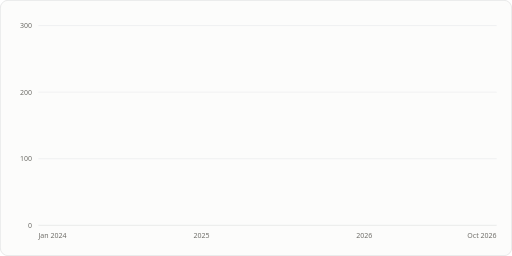
t = 0.00 s
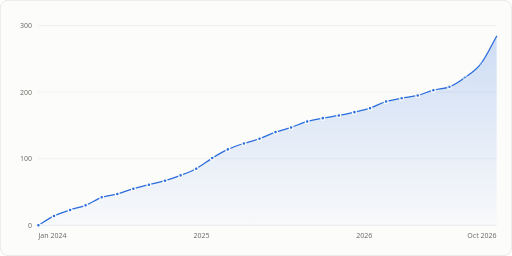
t = 1.60 s
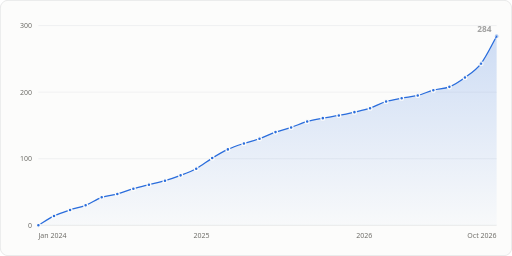
t = 1.73 s
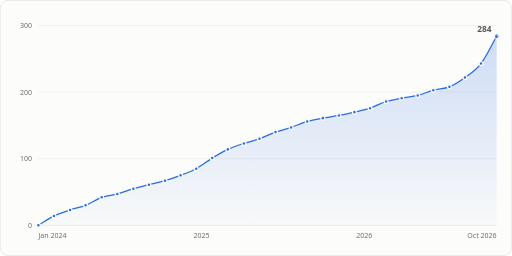
t = 1.85 s
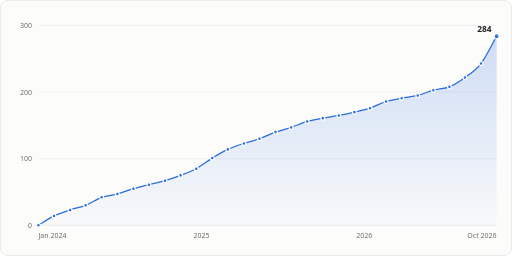
t = 1.98 s
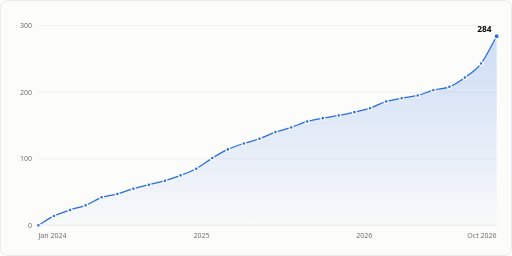
t = 2.10 s

The animated SVG that drew these frames (rendered in a browser with its animation timeline set to each time). Animation: 3 CSS @keyframes rules; one cycle of 2.10 s.

<svg xmlns="http://www.w3.org/2000/svg" width="800" height="400" viewBox="0 0 800 400" role="img" aria-labelledby="title desc">
<title id="title">Stars over time</title>
<desc id="desc">Stars over time: 284 stargazers on 2026-10-25.</desc>
<style>.gs-draw{animation:gs-draw 1.6s linear backwards}@keyframes gs-draw{from{stroke-dasharray:1;stroke-dashoffset:1}to{stroke-dasharray:1;stroke-dashoffset:0}}.gs-fade{animation:gs-fade .5s ease-out backwards}@keyframes gs-fade{from{opacity:0}to{opacity:1}}.gs-pop{animation:gs-pop .25s ease-out backwards;transform-box:fill-box;transform-origin:center}@keyframes gs-pop{from{opacity:0;transform:scale(.4)}to{opacity:1;transform:scale(1)}}@media (prefers-reduced-motion: reduce){.gs-draw,.gs-fade,.gs-pop{animation:none!important}}</style>
<rect x="0.5" y="0.5" width="799" height="399" rx="12" fill="#fcfcfb" stroke="#dcdedf"/>
<g font-family='"IBM Plex Sans", system-ui, -apple-system, "Segoe UI", sans-serif' font-size="11" fill="#52514e" style="font-variant-numeric:tabular-nums">
<defs><linearGradient id="stars-fade" x1="0" y1="0" x2="0" y2="1"><stop stop-color="#2a6ddc" stop-opacity="0.22"/><stop offset="1" stop-color="#2a6ddc" stop-opacity="0.02"/></linearGradient></defs>
<line x1="60.0" x2="776.0" y1="352.0" y2="352.0" stroke="#dcdedf"/>
<text x="50.0" y="356.0" fill="#6f6e69" text-anchor="end">0</text>
<line x1="60.0" x2="776.0" y1="248.0" y2="248.0" stroke="#e8eaeb"/>
<text x="50.0" y="252.0" fill="#6f6e69" text-anchor="end">100</text>
<line x1="60.0" x2="776.0" y1="144.0" y2="144.0" stroke="#e8eaeb"/>
<text x="50.0" y="148.0" fill="#6f6e69" text-anchor="end">200</text>
<line x1="60.0" x2="776.0" y1="40.0" y2="40.0" stroke="#e8eaeb"/>
<text x="50.0" y="44.0" fill="#6f6e69" text-anchor="end">300</text>
<text x="60.0" y="372.0" fill="#6f6e69">Jan 2024</text>
<text x="314.9" y="372.0" fill="#6f6e69" text-anchor="middle">2025</text>
<text x="569.1" y="372.0" fill="#6f6e69" text-anchor="middle">2026</text>
<text x="776.0" y="372.0" fill="#6f6e69" text-anchor="end">Oct 2026</text>
<g class="gs-fade"><path d="M60.0 352.0C68.1 347.1 76.3 341.4 84.4 337.4C92.7 333.4 101.1 330.9 109.5 328.1C117.6 325.3 125.7 324.0 133.8 320.8C142.2 317.5 150.5 311.3 158.9 308.3C167.0 305.4 175.2 305.3 183.3 303.1C191.6 300.8 200.0 297.3 208.4 294.8C216.5 292.4 224.6 290.6 232.7 288.6C241.1 286.5 249.4 284.8 257.8 282.3C265.9 279.9 274.1 277.1 282.2 274.0C290.3 270.9 298.4 268.0 306.6 263.6C314.9 259.0 323.3 252.1 331.6 247.0C339.8 242.0 347.9 237.2 356.0 233.4C364.4 229.6 372.7 226.9 381.1 224.1C389.2 221.4 397.3 219.7 405.5 216.8C413.8 213.8 422.2 209.4 430.5 206.4C438.7 203.5 446.8 201.8 454.9 199.1C463.3 196.3 471.6 192.2 480.0 189.8C488.1 187.4 496.2 186.1 504.4 184.6C512.7 183.0 521.1 182.0 529.4 180.4C537.6 178.9 545.7 177.1 553.8 175.2C561.9 173.3 570.1 171.7 578.2 169.0C586.6 166.2 594.9 161.2 603.3 158.6C611.4 156.0 619.5 154.9 627.6 153.4C636.0 151.8 644.4 151.3 652.7 149.2C660.8 147.1 669.0 143.1 677.1 140.9C685.5 138.6 693.8 139.0 702.2 135.7C710.3 132.4 718.4 127.1 726.5 121.1C734.9 115.0 743.3 110.2 751.6 99.3C759.7 88.6 767.9 70.9 776.0 56.6L776.0 352.0L60.0 352.0Z" fill="url(#stars-fade)"/></g>
<g class="gs-draw"><path d="M60.0 352.0C68.1 347.1 76.3 341.4 84.4 337.4C92.7 333.4 101.1 330.9 109.5 328.1C117.6 325.3 125.7 324.0 133.8 320.8C142.2 317.5 150.5 311.3 158.9 308.3C167.0 305.4 175.2 305.3 183.3 303.1C191.6 300.8 200.0 297.3 208.4 294.8C216.5 292.4 224.6 290.6 232.7 288.6C241.1 286.5 249.4 284.8 257.8 282.3C265.9 279.9 274.1 277.1 282.2 274.0C290.3 270.9 298.4 268.0 306.6 263.6C314.9 259.0 323.3 252.1 331.6 247.0C339.8 242.0 347.9 237.2 356.0 233.4C364.4 229.6 372.7 226.9 381.1 224.1C389.2 221.4 397.3 219.7 405.5 216.8C413.8 213.8 422.2 209.4 430.5 206.4C438.7 203.5 446.8 201.8 454.9 199.1C463.3 196.3 471.6 192.2 480.0 189.8C488.1 187.4 496.2 186.1 504.4 184.6C512.7 183.0 521.1 182.0 529.4 180.4C537.6 178.9 545.7 177.1 553.8 175.2C561.9 173.3 570.1 171.7 578.2 169.0C586.6 166.2 594.9 161.2 603.3 158.6C611.4 156.0 619.5 154.9 627.6 153.4C636.0 151.8 644.4 151.3 652.7 149.2C660.8 147.1 669.0 143.1 677.1 140.9C685.5 138.6 693.8 139.0 702.2 135.7C710.3 132.4 718.4 127.1 726.5 121.1C734.9 115.0 743.3 110.2 751.6 99.3C759.7 88.6 767.9 70.9 776.0 56.6" fill="none" stroke="#2a6ddc" stroke-width="2" stroke-linejoin="round" stroke-linecap="round" pathLength="1"/></g>
<g class="gs-pop"><circle cx="60.0" cy="352.0" r="3" fill="#2a6ddc" stroke="#fcfcfb" stroke-width="2"><title>2024-01-01: 13 stars before the window</title></circle></g>
<g class="gs-pop" style="animation-delay:57ms"><circle cx="84.4" cy="337.4" r="3" fill="#2a6ddc" stroke="#fcfcfb" stroke-width="2"><title>2024-02-05: 14 stars</title></circle></g>
<g class="gs-pop" style="animation-delay:111ms"><circle cx="109.5" cy="328.1" r="3" fill="#2a6ddc" stroke="#fcfcfb" stroke-width="2"><title>2024-03-12: 23 stars</title></circle></g>
<g class="gs-pop" style="animation-delay:163ms"><circle cx="133.8" cy="320.8" r="3" fill="#2a6ddc" stroke="#fcfcfb" stroke-width="2"><title>2024-04-16: 30 stars</title></circle></g>
<g class="gs-pop" style="animation-delay:219ms"><circle cx="158.9" cy="308.3" r="3" fill="#2a6ddc" stroke="#fcfcfb" stroke-width="2"><title>2024-05-22: 42 stars</title></circle></g>
<g class="gs-pop" style="animation-delay:269ms"><circle cx="183.3" cy="303.1" r="3" fill="#2a6ddc" stroke="#fcfcfb" stroke-width="2"><title>2024-06-26: 47 stars</title></circle></g>
<g class="gs-pop" style="animation-delay:323ms"><circle cx="208.4" cy="294.8" r="3" fill="#2a6ddc" stroke="#fcfcfb" stroke-width="2"><title>2024-08-01: 55 stars</title></circle></g>
<g class="gs-pop" style="animation-delay:374ms"><circle cx="232.7" cy="288.6" r="3" fill="#2a6ddc" stroke="#fcfcfb" stroke-width="2"><title>2024-09-05: 61 stars</title></circle></g>
<g class="gs-pop" style="animation-delay:426ms"><circle cx="257.8" cy="282.3" r="3" fill="#2a6ddc" stroke="#fcfcfb" stroke-width="2"><title>2024-10-11: 67 stars</title></circle></g>
<g class="gs-pop" style="animation-delay:478ms"><circle cx="282.2" cy="274.0" r="3" fill="#2a6ddc" stroke="#fcfcfb" stroke-width="2"><title>2024-11-15: 75 stars</title></circle></g>
<g class="gs-pop" style="animation-delay:531ms"><circle cx="306.6" cy="263.6" r="3" fill="#2a6ddc" stroke="#fcfcfb" stroke-width="2"><title>2024-12-20: 85 stars</title></circle></g>
<g class="gs-pop" style="animation-delay:592ms"><circle cx="331.6" cy="247.0" r="3" fill="#2a6ddc" stroke="#fcfcfb" stroke-width="2"><title>2025-01-25: 101 stars</title></circle></g>
<g class="gs-pop" style="animation-delay:648ms"><circle cx="356.0" cy="233.4" r="3" fill="#2a6ddc" stroke="#fcfcfb" stroke-width="2"><title>2025-03-01: 114 stars</title></circle></g>
<g class="gs-pop" style="animation-delay:702ms"><circle cx="381.1" cy="224.1" r="3" fill="#2a6ddc" stroke="#fcfcfb" stroke-width="2"><title>2025-04-06: 123 stars</title></circle></g>
<g class="gs-pop" style="animation-delay:754ms"><circle cx="405.5" cy="216.8" r="3" fill="#2a6ddc" stroke="#fcfcfb" stroke-width="2"><title>2025-05-11: 130 stars</title></circle></g>
<g class="gs-pop" style="animation-delay:808ms"><circle cx="430.5" cy="206.4" r="3" fill="#2a6ddc" stroke="#fcfcfb" stroke-width="2"><title>2025-06-16: 140 stars</title></circle></g>
<g class="gs-pop" style="animation-delay:860ms"><circle cx="454.9" cy="199.1" r="3" fill="#2a6ddc" stroke="#fcfcfb" stroke-width="2"><title>2025-07-21: 147 stars</title></circle></g>
<g class="gs-pop" style="animation-delay:914ms"><circle cx="480.0" cy="189.8" r="3" fill="#2a6ddc" stroke="#fcfcfb" stroke-width="2"><title>2025-08-26: 156 stars</title></circle></g>
<g class="gs-pop" style="animation-delay:964ms"><circle cx="504.4" cy="184.6" r="3" fill="#2a6ddc" stroke="#fcfcfb" stroke-width="2"><title>2025-09-30: 161 stars</title></circle></g>
<g class="gs-pop" style="animation-delay:1015ms"><circle cx="529.4" cy="180.4" r="3" fill="#2a6ddc" stroke="#fcfcfb" stroke-width="2"><title>2025-11-05: 165 stars</title></circle></g>
<g class="gs-pop" style="animation-delay:1066ms"><circle cx="553.8" cy="175.2" r="3" fill="#2a6ddc" stroke="#fcfcfb" stroke-width="2"><title>2025-12-10: 170 stars</title></circle></g>
<g class="gs-pop" style="animation-delay:1116ms"><circle cx="578.2" cy="169.0" r="3" fill="#2a6ddc" stroke="#fcfcfb" stroke-width="2"><title>2026-01-14: 176 stars</title></circle></g>
<g class="gs-pop" style="animation-delay:1171ms"><circle cx="603.3" cy="158.6" r="3" fill="#2a6ddc" stroke="#fcfcfb" stroke-width="2"><title>2026-02-19: 186 stars</title></circle></g>
<g class="gs-pop" style="animation-delay:1221ms"><circle cx="627.6" cy="153.4" r="3" fill="#2a6ddc" stroke="#fcfcfb" stroke-width="2"><title>2026-03-26: 191 stars</title></circle></g>
<g class="gs-pop" style="animation-delay:1273ms"><circle cx="652.7" cy="149.2" r="3" fill="#2a6ddc" stroke="#fcfcfb" stroke-width="2"><title>2026-05-01: 195 stars</title></circle></g>
<g class="gs-pop" style="animation-delay:1325ms"><circle cx="677.1" cy="140.9" r="3" fill="#2a6ddc" stroke="#fcfcfb" stroke-width="2"><title>2026-06-05: 203 stars</title></circle></g>
<g class="gs-pop" style="animation-delay:1376ms"><circle cx="702.2" cy="135.7" r="3" fill="#2a6ddc" stroke="#fcfcfb" stroke-width="2"><title>2026-07-11: 208 stars</title></circle></g>
<g class="gs-pop" style="animation-delay:1434ms"><circle cx="726.5" cy="121.1" r="3" fill="#2a6ddc" stroke="#fcfcfb" stroke-width="2"><title>2026-08-15: 222 stars</title></circle></g>
<g class="gs-pop" style="animation-delay:1501ms"><circle cx="751.6" cy="99.3" r="3" fill="#2a6ddc" stroke="#fcfcfb" stroke-width="2"><title>2026-09-20: 243 stars</title></circle></g>
<g class="gs-fade" style="animation-delay:1600ms"><circle cx="776.0" cy="56.6" r="4" fill="#2a6ddc" stroke="#fcfcfb" stroke-width="2"><title>2026-10-25: 284 stars</title></circle><text x="768.0" y="50.0" fill="#0b0b0b" text-anchor="end" font-size="13" font-weight="600">284</text></g>
<rect x="60.0" y="40" width="12.2" height="312" fill-opacity="0"><title>2024-01-01: 13 stars before the window</title></rect>
<rect x="72.2" y="40" width="24.7" height="312" fill-opacity="0"><title>2024-02-05: 14 stars</title></rect>
<rect x="96.9" y="40" width="24.7" height="312" fill-opacity="0"><title>2024-03-12: 23 stars</title></rect>
<rect x="121.6" y="40" width="24.7" height="312" fill-opacity="0"><title>2024-04-16: 30 stars</title></rect>
<rect x="146.4" y="40" width="24.7" height="312" fill-opacity="0"><title>2024-05-22: 42 stars</title></rect>
<rect x="171.1" y="40" width="24.7" height="312" fill-opacity="0"><title>2024-06-26: 47 stars</title></rect>
<rect x="195.8" y="40" width="24.7" height="312" fill-opacity="0"><title>2024-08-01: 55 stars</title></rect>
<rect x="220.5" y="40" width="24.7" height="312" fill-opacity="0"><title>2024-09-05: 61 stars</title></rect>
<rect x="245.3" y="40" width="24.7" height="312" fill-opacity="0"><title>2024-10-11: 67 stars</title></rect>
<rect x="270.0" y="40" width="24.4" height="312" fill-opacity="0"><title>2024-11-15: 75 stars</title></rect>
<rect x="294.4" y="40" width="24.7" height="312" fill-opacity="0"><title>2024-12-20: 85 stars</title></rect>
<rect x="319.1" y="40" width="24.7" height="312" fill-opacity="0"><title>2025-01-25: 101 stars</title></rect>
<rect x="343.8" y="40" width="24.7" height="312" fill-opacity="0"><title>2025-03-01: 114 stars</title></rect>
<rect x="368.5" y="40" width="24.7" height="312" fill-opacity="0"><title>2025-04-06: 123 stars</title></rect>
<rect x="393.3" y="40" width="24.7" height="312" fill-opacity="0"><title>2025-05-11: 130 stars</title></rect>
<rect x="418.0" y="40" width="24.7" height="312" fill-opacity="0"><title>2025-06-16: 140 stars</title></rect>
<rect x="442.7" y="40" width="24.7" height="312" fill-opacity="0"><title>2025-07-21: 147 stars</title></rect>
<rect x="467.5" y="40" width="24.7" height="312" fill-opacity="0"><title>2025-08-26: 156 stars</title></rect>
<rect x="492.2" y="40" width="24.7" height="312" fill-opacity="0"><title>2025-09-30: 161 stars</title></rect>
<rect x="516.9" y="40" width="24.7" height="312" fill-opacity="0"><title>2025-11-05: 165 stars</title></rect>
<rect x="541.6" y="40" width="24.4" height="312" fill-opacity="0"><title>2025-12-10: 170 stars</title></rect>
<rect x="566.0" y="40" width="24.7" height="312" fill-opacity="0"><title>2026-01-14: 176 stars</title></rect>
<rect x="590.7" y="40" width="24.7" height="312" fill-opacity="0"><title>2026-02-19: 186 stars</title></rect>
<rect x="615.5" y="40" width="24.7" height="312" fill-opacity="0"><title>2026-03-26: 191 stars</title></rect>
<rect x="640.2" y="40" width="24.7" height="312" fill-opacity="0"><title>2026-05-01: 195 stars</title></rect>
<rect x="664.9" y="40" width="24.7" height="312" fill-opacity="0"><title>2026-06-05: 203 stars</title></rect>
<rect x="689.6" y="40" width="24.7" height="312" fill-opacity="0"><title>2026-07-11: 208 stars</title></rect>
<rect x="714.4" y="40" width="24.7" height="312" fill-opacity="0"><title>2026-08-15: 222 stars</title></rect>
<rect x="739.1" y="40" width="24.7" height="312" fill-opacity="0"><title>2026-09-20: 243 stars</title></rect>
<rect x="763.8" y="40" width="12.2" height="312" fill-opacity="0"><title>2026-10-25: 284 stars</title></rect>
</g>
</svg>
